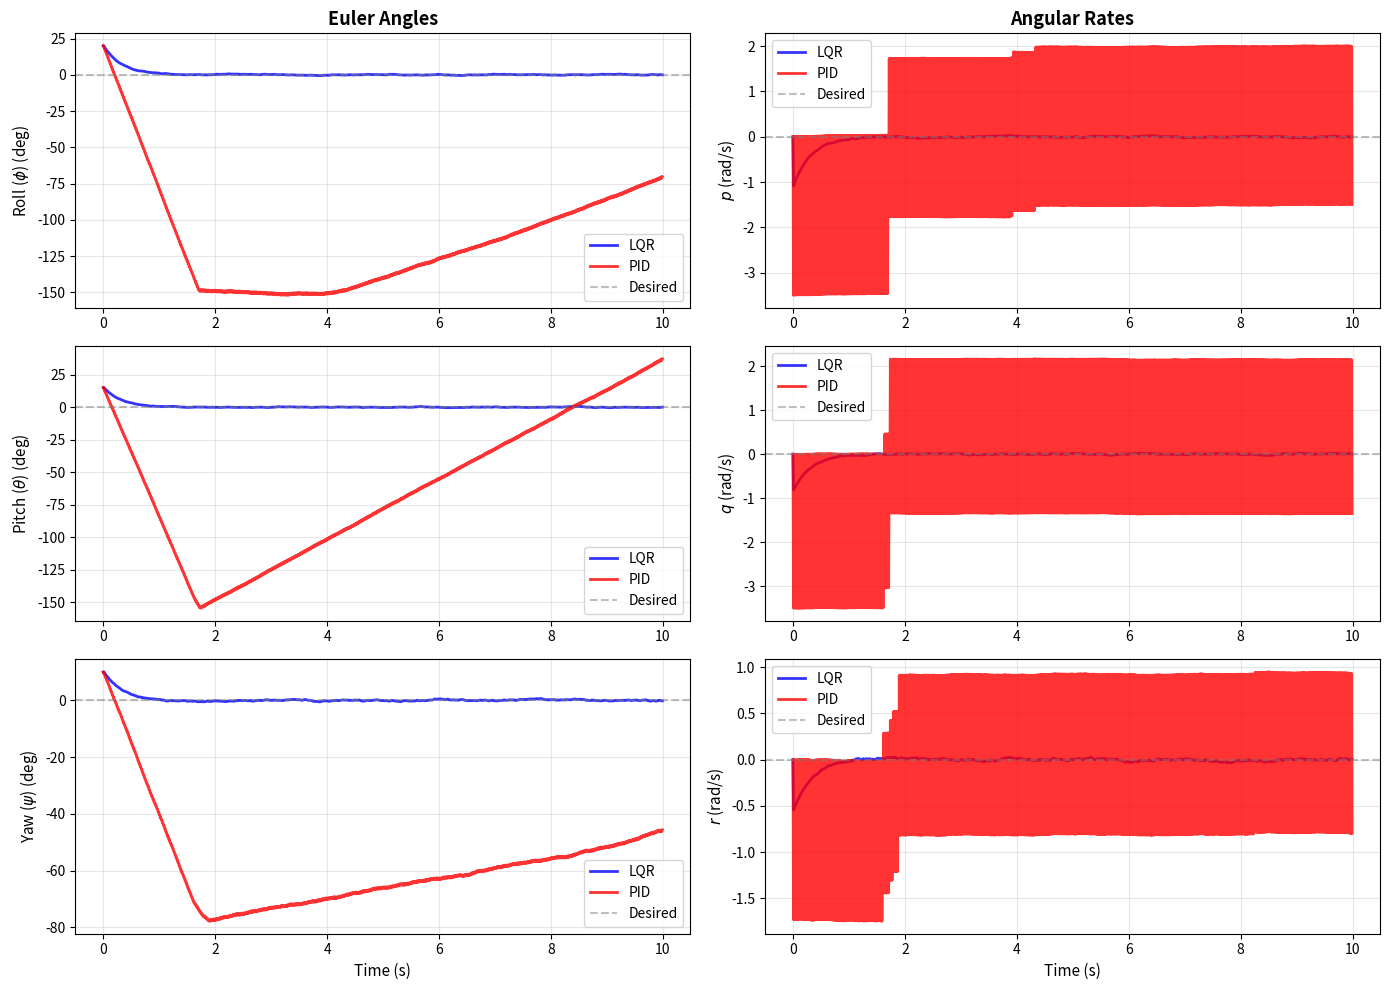
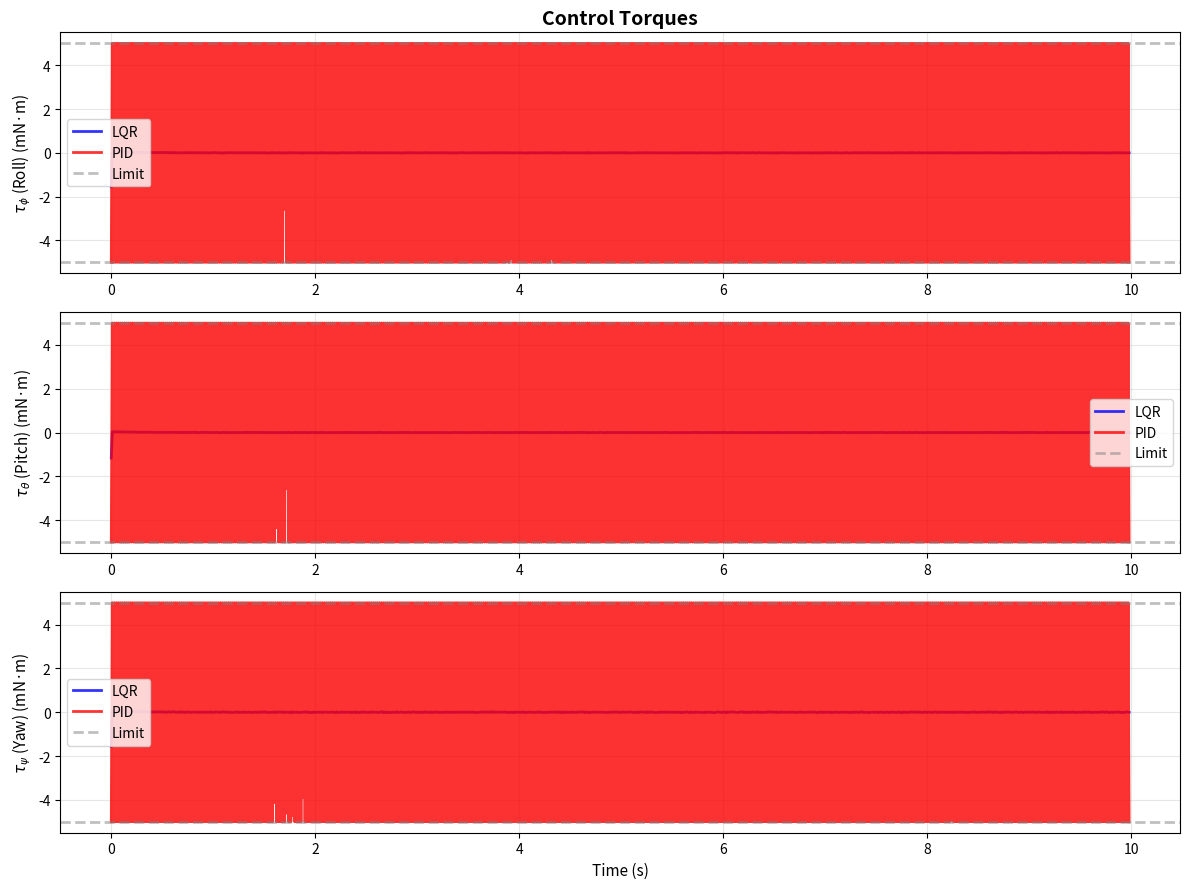
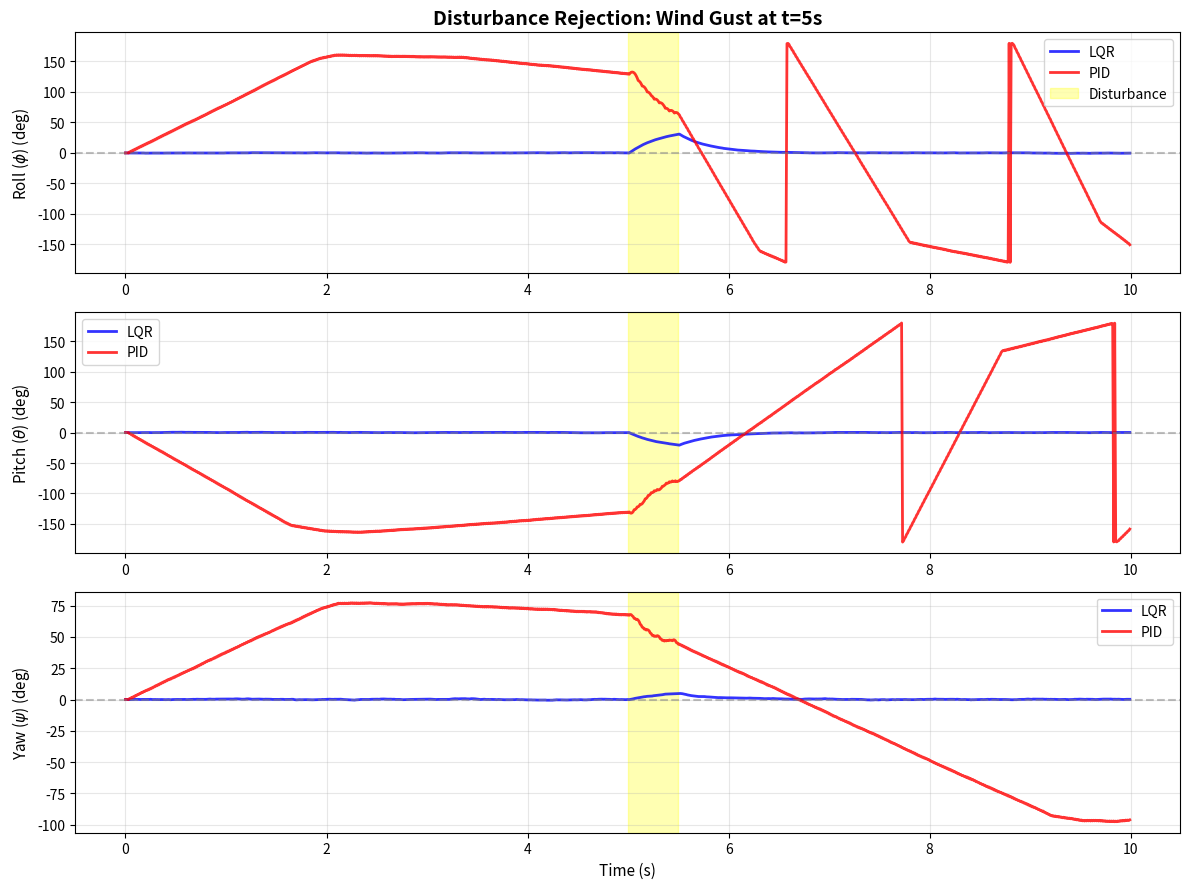

Write Python code to recreate these figures, in order. (Note: this script raises an exception after producing the figures.)
import numpy as np
import matplotlib.pyplot as plt
from mpl_toolkits.mplot3d import Axes3D
from scipy.linalg import solve_discrete_are, expm

# Simulation parameters
dt = 0.01  # 10 ms control loop (100 Hz)
T_sim = 10.0  # 10 second simulation
N_steps = int(T_sim / dt)

# Crazyflie 2.1 parameters
mass = 0.027  # kg
arm_length = 0.046  # m (motor to center distance)

# Inertia matrix (kg·m²)
Ixx = 1.43e-5
Iyy = 1.43e-5
Izz = 2.89e-5
I = np.diag([Ixx, Iyy, Izz])
I_inv = np.linalg.inv(I)

# Control limits (torque in N·m)
TAU_MAX = 0.005  # Conservative limit for micro quadrotor

print(f"Crazyflie 2.1 Parameters:")
print(f"  Mass: {mass*1000:.1f} g")
print(f"  Inertia: Ixx={Ixx*1e6:.2f}, Iyy={Iyy*1e6:.2f}, Izz={Izz*1e6:.2f} (×10⁻⁶ kg·m²)")
print(f"  Control rate: {1/dt:.0f} Hz")
print(f"  Max torque: {TAU_MAX*1000:.2f} mN·m")

def compute_attitude_dynamics(I_inv, dt):
    """
    Compute linearized attitude dynamics.
    
    State: [phi, theta, psi, p, q, r]
    Control: [tau_phi, tau_theta, tau_psi]
    
    Args:
        I_inv: Inverse inertia matrix (3x3)
        dt: Sampling period (s)
    
    Returns:
        A, B: Discrete-time system matrices
    """
    # Continuous-time dynamics
    A_c = np.block([
        [np.zeros((3, 3)), np.eye(3)],
        [np.zeros((3, 3)), np.zeros((3, 3))]
    ])
    
    B_c = np.block([
        [np.zeros((3, 3))],
        [I_inv]
    ])
    
    # Discretize using matrix exponential (exact for LTI systems)
    # State transition matrix
    A = np.eye(6) + A_c * dt  # First-order approximation (exact for this system)
    B = B_c * dt
    
    return A, B

# Compute system matrices
A, B = compute_attitude_dynamics(I_inv, dt)

print("Linearized Attitude Dynamics:")
print(f"A (state transition) =\n{A}")
print(f"\nB (control input) =\n{B}")

def compute_lqr_gain(A, B, Q, R):
    """
    Compute LQR gain using DARE.
    
    Args:
        A, B: System matrices
        Q: State cost matrix (6x6)
        R: Control cost matrix (3x3)
    
    Returns:
        K: LQR gain matrix (3x6)
        P: Solution to DARE (6x6)
    """
    # Solve DARE
    P = solve_discrete_are(A, B, Q, R)
    
    # Compute gain
    K = np.linalg.solve(R + B.T @ P @ B, B.T @ P @ A)
    
    return K, P

# Cost matrices for aggressive stabilization
# State weights: [phi, theta, psi, p, q, r]
Q_angles = 100.0  # Penalize angle errors heavily
Q_rates = 10.0    # Penalize rate errors moderately
Q = np.diag([Q_angles, Q_angles, Q_angles/2, Q_rates, Q_rates, Q_rates/2])

# Control weights: [tau_phi, tau_theta, tau_psi]
R_torque = 0.1  # Low penalty for fast response
R = np.diag([R_torque, R_torque, R_torque])

# Compute LQR gain
K_lqr, P_lqr = compute_lqr_gain(A, B, Q, R)

print("\nLQR Configuration:")
print(f"Q = diag([{Q_angles}, {Q_angles}, {Q_angles/2}, {Q_rates}, {Q_rates}, {Q_rates/2}])")
print(f"   (roll, pitch, yaw angles, then angular rates)")
print(f"R = {R_torque} * I_3 (torque effort)")
print(f"\nLQR Gain K (3x6) =\n{K_lqr}")
print(f"\nMax gain values: {np.max(np.abs(K_lqr), axis=1)}")

def lqr_control(state, state_desired, K, tau_max):
    """
    LQR attitude controller with torque saturation.
    
    Args:
        state: Current state [phi, theta, psi, p, q, r]
        state_desired: Desired state [phi_d, theta_d, psi_d, 0, 0, 0]
        K: LQR gain matrix (3x6)
        tau_max: Maximum torque
    
    Returns:
        Control torque [tau_phi, tau_theta, tau_psi]
    """
    # Compute error
    error = state - state_desired
    
    # Wrap angles to [-pi, pi]
    error[:3] = np.arctan2(np.sin(error[:3]), np.cos(error[:3]))
    
    # LQR control law: tau = -K * e
    tau = -K @ error
    
    # Saturate torque
    tau = np.clip(tau, -tau_max, tau_max)
    
    return tau

# Test controller
test_state = np.array([0.1, -0.05, 0.2, 0.5, -0.3, 0.1])  # Small perturbation
test_desired = np.array([0.0, 0.0, 0.0, 0.0, 0.0, 0.0])   # Hover
test_torque = lqr_control(test_state, test_desired, K_lqr, TAU_MAX)

print(f"\nController Test:")
print(f"  State: {test_state}")
print(f"  Desired: {test_desired}")
print(f"  Torque: {test_torque*1000} mN·m")

class PIDAttitudeController:
    """Cascaded PID controller for attitude stabilization."""
    
    def __init__(self, kp_angle, kp_rate, ki_rate_hz=0.0, kd_rate_hz=0.0):
        """Outer loop: angle, inner loop: rate."""
        self.kp_angle = kp_angle
        self.kp_rate = kp_rate
        self.ki_rate = ki_rate_hz
        self.kd_rate = kd_rate_hz
        
        self.integral = np.zeros(3)
        self.prev_error_rate = np.zeros(3)
    
    def control(self, state, state_desired, dt, tau_max):
        """
        Cascaded PID: Angle -> Rate setpoint -> Torque
        
        Args:
            state: [phi, theta, psi, p, q, r]
            state_desired: [phi_d, theta_d, psi_d, 0, 0, 0]
            dt: Time step
            tau_max: Max torque
        
        Returns:
            Torque command
        """
        # Outer loop: Angle error -> desired rate
        angle_error = state[:3] - state_desired[:3]
        angle_error = np.arctan2(np.sin(angle_error), np.cos(angle_error))
        
        desired_rate = -self.kp_angle * angle_error
        
        # Inner loop: Rate error -> torque
        rate_error = state[3:] - desired_rate
        
        # PID terms
        self.integral += rate_error * dt
        derivative = (rate_error - self.prev_error_rate) / dt if dt > 0 else np.zeros(3)
        self.prev_error_rate = rate_error.copy()
        
        # Control law
        tau = -self.kp_rate * rate_error - \
               self.ki_rate * self.integral - \
               self.kd_rate * derivative
        
        # Saturate
        tau = np.clip(tau, -tau_max, tau_max)
        
        return tau
    
    def reset(self):
        """Reset integrator."""
        self.integral = np.zeros(3)
        self.prev_error_rate = np.zeros(3)

# Create PID controller (tuned for similar response)
pid_controller = PIDAttitudeController(
    kp_angle=4.0,   # Angle -> rate gain
    kp_rate=0.015,  # Rate -> torque gain
    ki_rate_hz=0.001,  # Integrator
    kd_rate_hz=0.0005  # Derivative
)

print("\nPID Controller Created:")
print(f"  kp_angle (outer loop): {pid_controller.kp_angle}")
print(f"  kp_rate (inner loop): {pid_controller.kp_rate}")
print(f"  ki_rate: {pid_controller.ki_rate}")
print(f"  kd_rate: {pid_controller.kd_rate}")

def simulate_attitude_dynamics(state, tau, I_inv, dt, noise_std=0.001):
    """
    Simulate linearized attitude dynamics (small angle assumption).
    
    Args:
        state: Current state [phi, theta, psi, p, q, r]
        tau: Control torque [tau_phi, tau_theta, tau_psi]
        I_inv: Inverse inertia matrix
        dt: Time step
        noise_std: Process noise standard deviation
    
    Returns:
        Next state
    """
    angles = state[:3]
    rates = state[3:]
    
    # Euler integration (small angles)
    angles_next = angles + rates * dt
    rates_next = rates + I_inv @ tau * dt
    
    # Add process noise
    noise = np.random.randn(6) * noise_std
    
    # Wrap angles
    angles_next = np.arctan2(np.sin(angles_next), np.cos(angles_next))
    
    return np.hstack([angles_next, rates_next]) + noise

print("Attitude dynamics simulator ready.")

# Initial condition: 20° roll, 15° pitch, 10° yaw
initial_state = np.array([np.deg2rad(20), np.deg2rad(15), np.deg2rad(10), 0.0, 0.0, 0.0])
desired_state = np.array([0.0, 0.0, 0.0, 0.0, 0.0, 0.0])

# Initialize LQR simulation
x_lqr = np.zeros((N_steps, 6))
u_lqr = np.zeros((N_steps-1, 3))
x_lqr[0] = initial_state

print("Running LQR simulation...")
for k in range(N_steps - 1):
    # Compute control
    tau = lqr_control(x_lqr[k], desired_state, K_lqr, TAU_MAX)
    u_lqr[k] = tau
    
    # Simulate
    x_lqr[k+1] = simulate_attitude_dynamics(x_lqr[k], tau, I_inv, dt)

print(f"LQR simulation complete.")
print(f"Final state: {np.rad2deg(x_lqr[-1, :3])} deg, {x_lqr[-1, 3:]} rad/s")

# Initialize PID simulation
x_pid = np.zeros((N_steps, 6))
u_pid = np.zeros((N_steps-1, 3))
x_pid[0] = initial_state
pid_controller.reset()

print("Running PID simulation...")
for k in range(N_steps - 1):
    # Compute control
    tau = pid_controller.control(x_pid[k], desired_state, dt, TAU_MAX)
    u_pid[k] = tau
    
    # Simulate
    x_pid[k+1] = simulate_attitude_dynamics(x_pid[k], tau, I_inv, dt)

print(f"PID simulation complete.")
print(f"Final state: {np.rad2deg(x_pid[-1, :3])} deg, {x_pid[-1, 3:]} rad/s")

t_vec = np.arange(N_steps) * dt

fig, axes = plt.subplots(3, 2, figsize=(14, 10))

angle_labels = ['Roll ($\\phi$)', 'Pitch ($\\theta$)', 'Yaw ($\\psi$)']
rate_labels = ['$p$', '$q$', '$r$']

for i in range(3):
    # Angles
    ax = axes[i, 0]
    ax.plot(t_vec, np.rad2deg(x_lqr[:, i]), 'b-', linewidth=2, label='LQR', alpha=0.8)
    ax.plot(t_vec, np.rad2deg(x_pid[:, i]), 'r-', linewidth=2, label='PID', alpha=0.8)
    ax.axhline(0, color='gray', linestyle='--', alpha=0.5, label='Desired')
    ax.set_ylabel(f'{angle_labels[i]} (deg)', fontsize=11)
    ax.legend(fontsize=10)
    ax.grid(True, alpha=0.3)
    if i == 0:
        ax.set_title('Euler Angles', fontsize=13, fontweight='bold')
    if i == 2:
        ax.set_xlabel('Time (s)', fontsize=11)
    
    # Rates
    ax = axes[i, 1]
    ax.plot(t_vec, x_lqr[:, i+3], 'b-', linewidth=2, label='LQR', alpha=0.8)
    ax.plot(t_vec, x_pid[:, i+3], 'r-', linewidth=2, label='PID', alpha=0.8)
    ax.axhline(0, color='gray', linestyle='--', alpha=0.5, label='Desired')
    ax.set_ylabel(f'{rate_labels[i]} (rad/s)', fontsize=11)
    ax.legend(fontsize=10)
    ax.grid(True, alpha=0.3)
    if i == 0:
        ax.set_title('Angular Rates', fontsize=13, fontweight='bold')
    if i == 2:
        ax.set_xlabel('Time (s)', fontsize=11)

plt.tight_layout()
plt.show()

fig, axes = plt.subplots(3, 1, figsize=(12, 9))

t_vec_u = np.arange(N_steps-1) * dt
torque_labels = ['$\\tau_\\phi$ (Roll)', '$\\tau_\\theta$ (Pitch)', '$\\tau_\\psi$ (Yaw)']

for i in range(3):
    ax = axes[i]
    
    # Plot torques (in mN·m for readability)
    ax.plot(t_vec_u, u_lqr[:, i]*1000, 'b-', linewidth=2, label='LQR', alpha=0.8)
    ax.plot(t_vec_u, u_pid[:, i]*1000, 'r-', linewidth=2, label='PID', alpha=0.8)
    
    # Plot limits
    ax.axhline(TAU_MAX*1000, color='gray', linestyle='--', linewidth=2, alpha=0.5, label='Limit')
    ax.axhline(-TAU_MAX*1000, color='gray', linestyle='--', linewidth=2, alpha=0.5)
    ax.fill_between(t_vec_u, -TAU_MAX*1000, TAU_MAX*1000, color='gray', alpha=0.1)
    
    ax.set_ylabel(f'{torque_labels[i]} (mN·m)', fontsize=11)
    ax.legend(fontsize=10)
    ax.grid(True, alpha=0.3)

axes[2].set_xlabel('Time (s)', fontsize=11)
axes[0].set_title('Control Torques', fontsize=14, fontweight='bold')

plt.tight_layout()
plt.show()

# Statistics
print("\n=== Control Effort Statistics ===")
print("\nLQR:")
for i, label in enumerate(torque_labels):
    print(f"  {label}: mean={np.mean(np.abs(u_lqr[:, i]))*1000:.3f}, "
          f"max={np.max(np.abs(u_lqr[:, i]))*1000:.3f} mN·m")
print(f"  Total effort: {np.sum(u_lqr**2):.6f}")

print("\nPID:")
for i, label in enumerate(torque_labels):
    print(f"  {label}: mean={np.mean(np.abs(u_pid[:, i]))*1000:.3f}, "
          f"max={np.max(np.abs(u_pid[:, i]))*1000:.3f} mN·m")
print(f"  Total effort: {np.sum(u_pid**2):.6f}")

# Add external disturbance at t=5s (wind gust)
disturbance_start = int(5.0 / dt)
disturbance_duration = int(0.5 / dt)  # 0.5 second gust
disturbance_torque = np.array([0.003, -0.002, 0.001])  # N·m

# Re-run LQR with disturbance
x_lqr_dist = np.zeros((N_steps, 6))
u_lqr_dist = np.zeros((N_steps-1, 3))
x_lqr_dist[0] = np.array([0.0, 0.0, 0.0, 0.0, 0.0, 0.0])  # Start at hover

for k in range(N_steps - 1):
    # Compute control
    tau = lqr_control(x_lqr_dist[k], desired_state, K_lqr, TAU_MAX)
    
    # Add disturbance
    if disturbance_start <= k < disturbance_start + disturbance_duration:
        tau_total = tau + disturbance_torque
    else:
        tau_total = tau
    
    u_lqr_dist[k] = tau
    
    # Simulate
    x_lqr_dist[k+1] = simulate_attitude_dynamics(x_lqr_dist[k], tau_total, I_inv, dt)

# Re-run PID with disturbance
x_pid_dist = np.zeros((N_steps, 6))
u_pid_dist = np.zeros((N_steps-1, 3))
x_pid_dist[0] = np.array([0.0, 0.0, 0.0, 0.0, 0.0, 0.0])
pid_controller.reset()

for k in range(N_steps - 1):
    # Compute control
    tau = pid_controller.control(x_pid_dist[k], desired_state, dt, TAU_MAX)
    
    # Add disturbance
    if disturbance_start <= k < disturbance_start + disturbance_duration:
        tau_total = tau + disturbance_torque
    else:
        tau_total = tau
    
    u_pid_dist[k] = tau
    
    # Simulate
    x_pid_dist[k+1] = simulate_attitude_dynamics(x_pid_dist[k], tau_total, I_inv, dt)

# Plot disturbance response
fig, axes = plt.subplots(3, 1, figsize=(12, 9))

for i in range(3):
    ax = axes[i]
    ax.plot(t_vec, np.rad2deg(x_lqr_dist[:, i]), 'b-', linewidth=2, label='LQR', alpha=0.8)
    ax.plot(t_vec, np.rad2deg(x_pid_dist[:, i]), 'r-', linewidth=2, label='PID', alpha=0.8)
    
    # Highlight disturbance period
    ax.axvspan(disturbance_start*dt, (disturbance_start+disturbance_duration)*dt, 
              color='yellow', alpha=0.3, label='Disturbance' if i == 0 else '')
    
    ax.axhline(0, color='gray', linestyle='--', alpha=0.5)
    ax.set_ylabel(f'{angle_labels[i]} (deg)', fontsize=11)
    ax.legend(fontsize=10)
    ax.grid(True, alpha=0.3)

axes[2].set_xlabel('Time (s)', fontsize=11)
axes[0].set_title('Disturbance Rejection: Wind Gust at t=5s', fontsize=14, fontweight='bold')

plt.tight_layout()
plt.show()

# Quantify disturbance rejection
max_deviation_lqr = np.max(np.abs(x_lqr_dist[disturbance_start:disturbance_start+disturbance_duration*2, :3]))
max_deviation_pid = np.max(np.abs(x_pid_dist[disturbance_start:disturbance_start+disturbance_duration*2, :3]))

print(f"\n=== Disturbance Rejection ===")
print(f"Disturbance: {disturbance_torque*1000} mN·m for {disturbance_duration*dt:.2f} s")
print(f"\nMax angle deviation:")
print(f"  LQR: {np.rad2deg(max_deviation_lqr):.2f}°")
print(f"  PID: {np.rad2deg(max_deviation_pid):.2f}°")

# Compute settling time (2% criterion)
def settling_time(trajectory, threshold_pct=0.02):
    """Find settling time (last time outside threshold)."""
    initial_error = np.abs(trajectory[0])
    threshold = threshold_pct * initial_error
    
    settling_idx = 0
    for i in range(len(trajectory)):
        if np.abs(trajectory[i]) > threshold:
            settling_idx = i
    
    return settling_idx * dt

# Compute metrics for each angle
print("\n=== Performance Metrics ===")
print("\nSettling Time (2% criterion):")
for i, label in enumerate(angle_labels):
    ts_lqr = settling_time(x_lqr[:, i])
    ts_pid = settling_time(x_pid[:, i])
    print(f"  {label}: LQR={ts_lqr:.3f} s, PID={ts_pid:.3f} s")

# Overshoot
print("\nOvershoot:")
for i, label in enumerate(angle_labels):
    # Find max deviation from zero after first zero crossing
    overshoot_lqr = np.max(np.abs(x_lqr[:, i]))
    overshoot_pid = np.max(np.abs(x_pid[:, i]))
    print(f"  {label}: LQR={np.rad2deg(overshoot_lqr):.2f}°, PID={np.rad2deg(overshoot_pid):.2f}°")

# Cumulative cost
cost_lqr = np.sum([x_lqr[k] @ Q @ x_lqr[k] + u_lqr[k] @ R @ u_lqr[k] 
                   for k in range(len(u_lqr))])
cost_pid = np.sum([x_pid[k] @ Q @ x_pid[k] + u_pid[k] @ R @ u_pid[k] 
                   for k in range(len(u_pid))])

print(f"\nCumulative LQR Cost:")
print(f"  LQR: {cost_lqr:.2f}")
print(f"  PID: {cost_pid:.2f}")
print(f"  LQR improvement: {(cost_pid - cost_lqr) / cost_pid * 100:.1f}% lower cost")

from pykal import DynamicalSystem
from pykal.algorithm_library.controllers.lqr import LQR

# Create LQR controller as DynamicalSystem
lqr_system = DynamicalSystem(
    f=LQR.f,
    state_name='state',
    h=lambda tau, **kwargs: tau  # Torque output
)

# Attitude plant
def attitude_plant_dynamics(state, tau, I_inv, dt, **kwargs):
    """Attitude dynamics plant."""
    angles = state[:3]
    rates = state[3:]
    
    angles_next = angles + rates * dt
    rates_next = rates + I_inv @ tau * dt
    
    angles_next = np.arctan2(np.sin(angles_next), np.cos(angles_next))
    
    return np.hstack([angles_next, rates_next])

attitude_plant = DynamicalSystem(
    f=attitude_plant_dynamics,
    state_name='state',
    h=lambda state, **kwargs: state
)

# Simulation with DynamicalSystem composition
param_dict = {
    'state': np.array([0.1, 0.05, 0.0, 0.0, 0.0, 0.0]),
    'state_desired': np.array([0.0, 0.0, 0.0, 0.0, 0.0, 0.0]),
    'K': K_lqr,
    'I_inv': I_inv,
    'dt': dt
}

print("\n=== DynamicalSystem Integration Test ===")
for k in range(5):
    # Compute control
    error = param_dict['state'] - param_dict['state_desired']
    error[:3] = np.arctan2(np.sin(error[:3]), np.cos(error[:3]))
    tau = -param_dict['K'] @ error
    tau = np.clip(tau, -TAU_MAX, TAU_MAX)
    
    param_dict['tau'] = tau
    
    # Update plant
    next_state = attitude_plant.step(param_dict=param_dict)
    
    print(f"Step {k}: angles={list(np.rad2deg(next_state[:3]))}°, "
          f"rates={list(next_state[3:])} rad/s, torque={list(tau*1000)} mN·m")

print("\n✓ LQR successfully integrated with DynamicalSystem framework")

from pykal import ROSNode
from geometry_msgs.msg import PoseStamped, Vector3Stamped
from sensor_msgs.msg import Imu

# LQR callback for ROS2
def lqr_attitude_callback(tk, pose, imu, **kwargs):
    """
    LQR attitude control callback for ROS2.
    
    Args:
        tk: Current time (s)
        pose: Pose message [x, y, z, qw, qx, qy, qz] from /pose topic
        imu: IMU message [ax, ay, az, gx, gy, gz] from /imu topic
    
    Returns:
        dict with 'torque' key -> Vector3 [tau_phi, tau_theta, tau_psi]
    """
    # Extract attitude from quaternion (simplified - use proper conversion)
    # For this example, assume pose contains Euler angles
    phi, theta, psi = pose[3:6]  # Simplified
    
    # Extract angular rates from IMU
    p, q, r = imu[3:6]
    
    # Construct state
    state = np.array([phi, theta, psi, p, q, r])
    state_desired = kwargs['state_desired']
    
    # Compute error
    error = state - state_desired
    error[:3] = np.arctan2(np.sin(error[:3]), np.cos(error[:3]))
    
    # LQR control
    tau = -kwargs['K'] @ error
    tau = np.clip(tau, -kwargs['tau_max'], kwargs['tau_max'])
    
    return {'torque': tau}

# Create ROS node (example - not executed in notebook)
lqr_node_config = {
    'callback': lqr_attitude_callback,
    'subscriptions': [
        ('/crazyflie/pose', PoseStamped, 'pose'),
        ('/crazyflie/imu', Imu, 'imu')
    ],
    'publications': [
        ('torque', Vector3Stamped, '/crazyflie/cmd_torque')
    ],
    'param_dict': {
        'K': K_lqr,
        'state_desired': np.array([0.0, 0.0, 0.0, 0.0, 0.0, 0.0]),
        'tau_max': TAU_MAX
    },
    'node_name': 'crazyflie_lqr_attitude_controller',
    'rate': 100  # 100 Hz control rate
}

print("\n=== ROS2 Node Configuration ===")
print(f"Node name: {lqr_node_config['node_name']}")
print(f"Control rate: {lqr_node_config['rate']} Hz")
print(f"Subscriptions: {len(lqr_node_config['subscriptions'])} topics")
print(f"Publications: {len(lqr_node_config['publications'])} topics")
print("\nTo deploy:")
print("  1. lqr_node = ROSNode(**lqr_node_config)")
print("  2. lqr_node.create_node()")
print("  3. lqr_node.start()")
print("  4. # ... quadrotor maintains stable hover ...")
print("  5. lqr_node.stop()")